The GitHub repository shabazpatel/wbc-classification contains a labelled image folder "images" with 4 categories: eosinophil, lymphocyte, monocyte, neutrophil. Examples follow, each with its label.

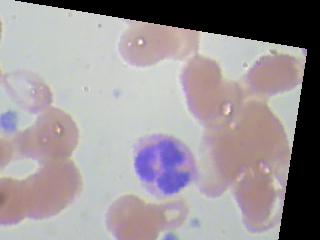
Label: neutrophil

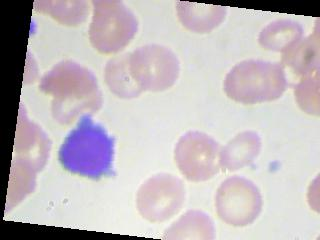
Label: lymphocyte

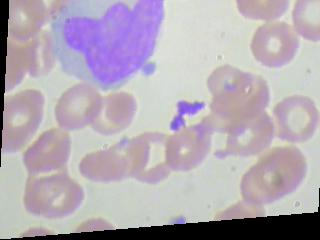
Label: monocyte

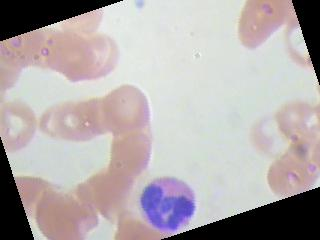
Label: eosinophil

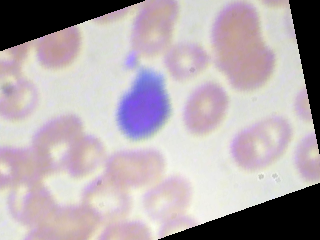
Label: lymphocyte

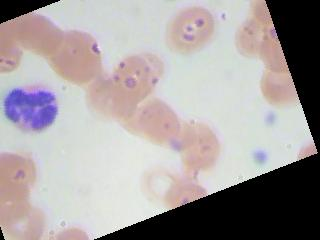
Label: neutrophil
